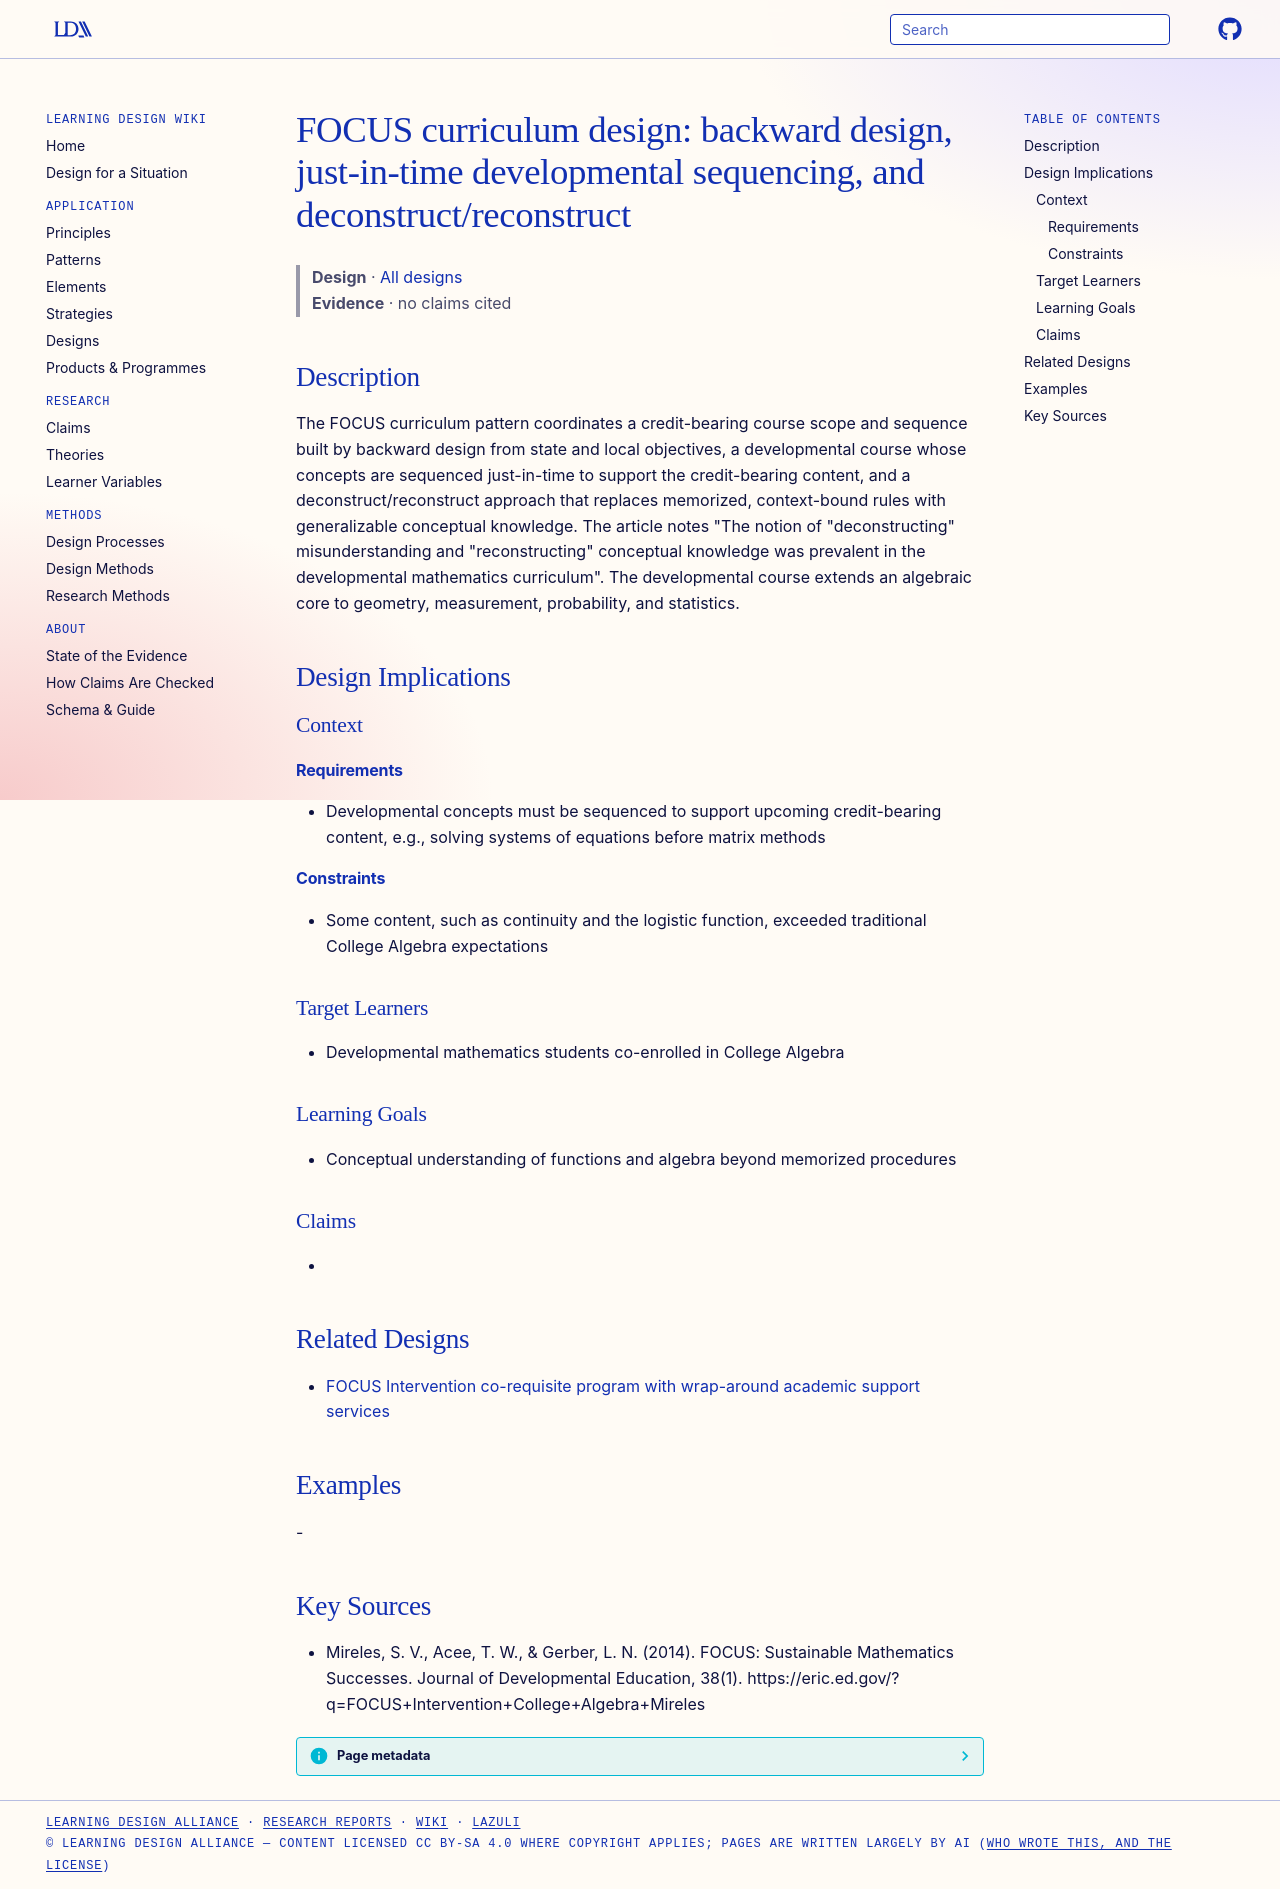

repository: Learning-Design-Alliance/learning-wiki · page: designs/focus-curriculum-design-pattern/index.html · generator: mkdocs

---
type: design
id: focus-curriculum-design-pattern
title: "FOCUS curriculum design: backward design, just-in-time developmental sequencing, and deconstruct/reconstruct"
description: The FOCUS curriculum pattern coordinates a credit-bearing course scope and sequence built by backward design from state and local objectives, a developmental course whose concepts are sequenced just-in-time to support...
status: review
generated:
  by: "process:settle-candidates"
  at: 2026-11-02
sources:
  - id: mireles-2014
    resource: "https://eric.ed.gov/?q=FOCUS+Intervention+College+Algebra+Mireles"
    title: "Mireles, S. V., Acee, T. W., & Gerber, L. N. (2014). FOCUS: Sustainable Mathematics Successes. Journal of Developmental Education, 38(1). https://eric.ed.gov/?q=FOCUS+Intervention+College+Algebra+Mireles"
    author: "Mireles, S. V., Acee, T. W., & Gerber, L. N"
---

# FOCUS curriculum design: backward design, just-in-time developmental sequencing, and deconstruct/reconstruct

> **Design** · [All designs](index.md)
> **Evidence** · no claims cited

## Description
The FOCUS curriculum pattern coordinates a credit-bearing course scope and sequence built by backward design from state and local objectives, a developmental course whose concepts are sequenced just-in-time to support the credit-bearing content, and a deconstruct/reconstruct approach that replaces memorized, context-bound rules with generalizable conceptual knowledge. The article notes "The notion of "deconstructing" misunderstanding and "reconstructing" conceptual knowledge was prevalent in the developmental mathematics curriculum". The developmental course extends an algebraic core to geometry, measurement, probability, and statistics.

## Design Implications

### Context
#### Requirements
- Developmental concepts must be sequenced to support upcoming credit-bearing content, e.g., solving systems of equations before matrix methods
#### Constraints
- Some content, such as continuity and the logistic function, exceeded traditional College Algebra expectations

### Target Learners
- Developmental mathematics students co-enrolled in College Algebra

### Learning Goals
- Conceptual understanding of functions and algebra beyond memorized procedures

### Claims
- 

## Related Designs

- [FOCUS Intervention co-requisite program with wrap-around academic support services](focus-intervention-program-element.md)

## Examples
-

## Key Sources
- Mireles, S. V., Acee, T. W., & Gerber, L. N. (2014). FOCUS: Sustainable Mathematics Successes. Journal of Developmental Education, 38(1). https://eric.ed.gov/?q=FOCUS+Intervention+College+Algebra+Mireles
